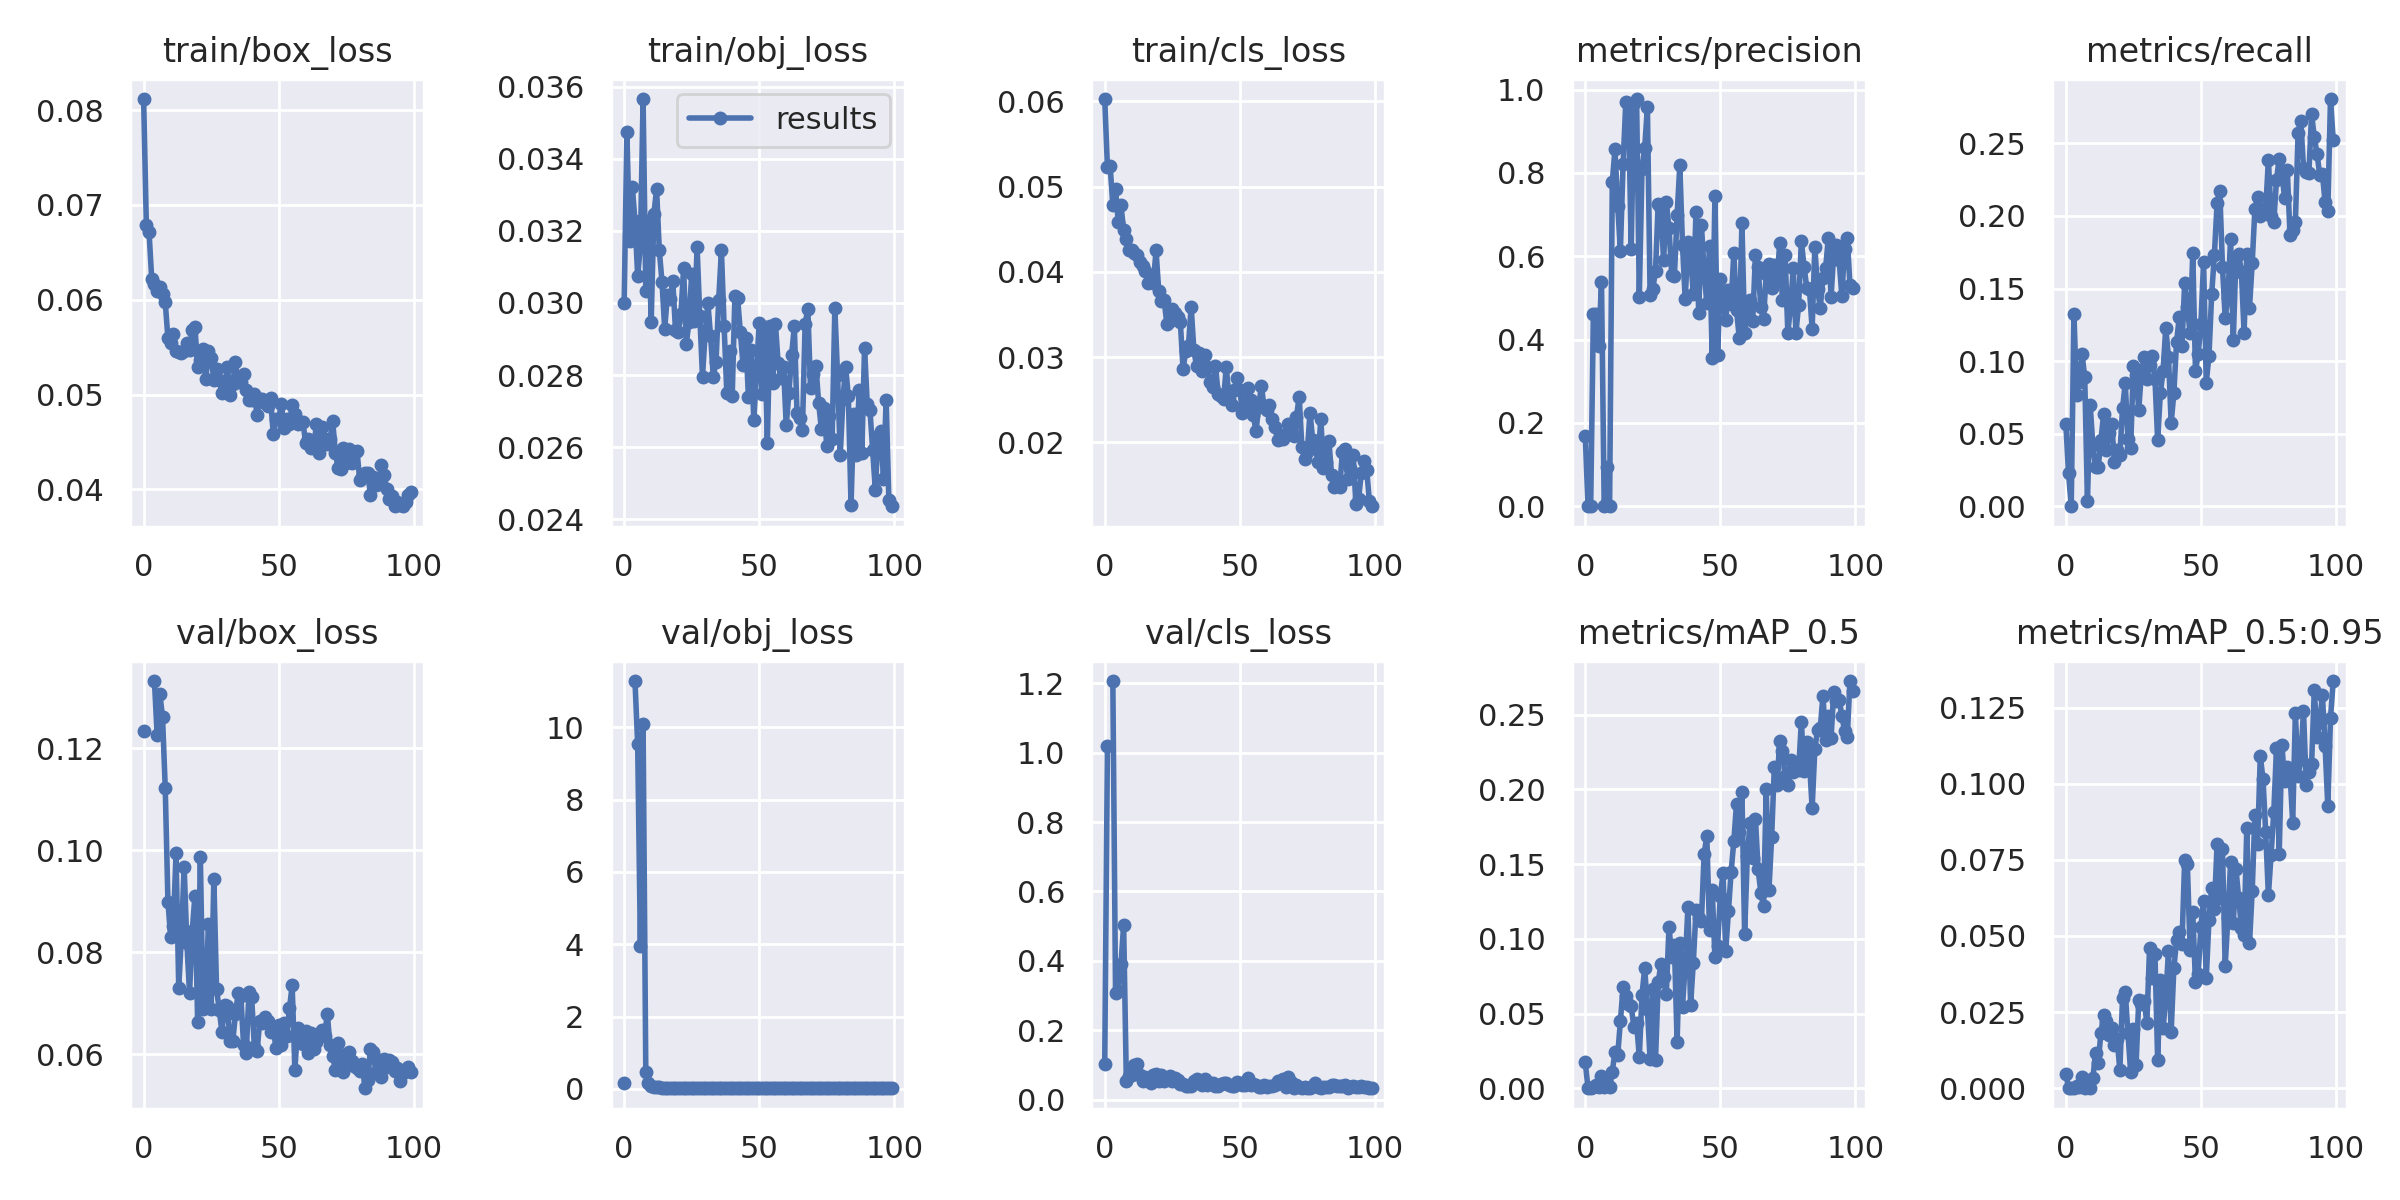

The file beside this chart, header and first rows:
epoch, train/box_loss, train/obj_loss, train/cls_loss, metrics/precision, metrics/recall, metrics/mAP_0.5, metrics/mAP_0.5:0.95, val/box_loss, val/obj_loss, val/cls_loss, x/lr0, x/lr1, x/lr2
0, 0.08116, 0.03001, 0.06026, 0.1686, 0.05664, 0.01733, 0.004818, 0.1235, 0.1659, 0.1027, 0.0847, 0.0017, 0.0017
1, 0.0679, 0.03473, 0.05225, 0.0001502, 0.0226, 9.0791e-05, 3.18e-05, nan, nan, 1.02, 0.06847, 0.003468, 0.003468
2, 0.06714, 0.03171, 0.05239, 0, 0, 0, 0, nan, nan, nan, 0.05221, 0.005205, 0.005205
3, 0.06216, 0.03322, 0.04782, 0.4622, 0.1327, 0.0006054, 0.000204, nan, nan, 1.206, 0.03591, 0.006908, 0.006908
4, 0.06167, 0.03228, 0.04971, 0.4619, 0.07692, 0.002033, 0.0007877, 0.1332, 11.28, 0.3087, 0.01958, 0.00858, 0.00858
5, 0.06087, 0.03074, 0.04589, 0.3852, 0.08532, 0.0008207, 0.0002707, 0.1227, 9.523, 0.3145, 0.00955, 0.00955, 0.00955
6, 0.06132, 0.0316, 0.0478, 0.5393, 0.1049, 0.008122, 0.003747, 0.1307, 3.952, 0.3903, 0.00955, 0.00955, 0.00955
7, 0.06056, 0.03565, 0.04487, 0.0006588, 0.08881, 0.0006144, 0.0002, 0.1261, 10.08, 0.5027, 0.00946, 0.00946, 0.00946
8, 0.05973, 0.03032, 0.04382, 0.09375, 0.003846, 0.003042, 0.0004375, 0.1122, 0.478, 0.05376, 0.00937, 0.00937, 0.00937
9, 0.05593, 0.03227, 0.04251, 0.0006641, 0.07009, 0.0005512, 0.0001402, 0.08989, 0.1752, 0.06792, 0.00928, 0.00928, 0.00928
10, 0.05545, 0.02948, 0.04258, 0.778, 0.04231, 0.01114, 0.003205, 0.083, 0.09196, 0.07188, 0.00919, 0.00919, 0.00919
11, 0.05641, 0.03247, 0.04219, 0.857, 0.02692, 0.02443, 0.01167, 0.08509, 0.04539, 0.0999, 0.0091, 0.0091, 0.0091
12, 0.05458, 0.03316, 0.04201, 0.7214, 0.02692, 0.02213, 0.008419, 0.09939, 0.05476, 0.1031, 0.00901, 0.00901, 0.00901
13, 0.05448, 0.03146, 0.04119, 0.6126, 0.04546, 0.04481, 0.0183, 0.07303, 0.052, 0.07248, 0.00892, 0.00892, 0.00892
14, 0.05433, 0.03059, 0.04068, 0.8211, 0.06369, 0.0678, 0.02405, 0.0831, 0.03179, 0.0543, 0.00883, 0.00883, 0.00883
15, 0.05458, 0.02928, 0.04014, 0.9704, 0.03846, 0.06148, 0.02224, 0.09678, 0.03582, 0.0654, 0.00874, 0.00874, 0.00874
16, 0.05546, 0.03021, 0.03874, 0.9667, 0.05042, 0.05629, 0.01736, 0.0818, 0.02962, 0.06236, 0.00865, 0.00865, 0.00865
17, 0.05473, 0.03011, 0.03937, 0.6168, 0.05658, 0.05473, 0.01986, 0.07197, 0.02478, 0.04884, 0.00856, 0.00856, 0.00856
18, 0.05678, 0.0306, 0.03871, 0.9679, 0.03077, 0.04116, 0.01405, 0.08419, 0.01787, 0.07135, 0.00847, 0.00847, 0.00847
19, 0.05709, 0.02925, 0.04252, 0.9772, 0.03846, 0.04378, 0.01617, 0.0911, 0.02648, 0.07534, 0.00838, 0.00838, 0.00838
20, 0.05292, 0.02921, 0.03772, 0.5027, 0.0351, 0.02074, 0.005932, 0.06635, 0.02004, 0.05441, 0.00829, 0.00829, 0.00829
21, 0.05367, 0.02968, 0.0366, 0.8094, 0.06753, 0.06227, 0.02957, 0.09867, 0.01642, 0.07182, 0.0082, 0.0082, 0.0082
22, 0.05476, 0.03096, 0.03667, 0.8589, 0.08481, 0.08054, 0.03155, 0.06884, 0.02049, 0.05394, 0.00811, 0.00811, 0.00811
23, 0.05165, 0.02888, 0.0339, 0.9582, 0.04615, 0.0532, 0.01809, 0.07062, 0.02114, 0.05906, 0.00802, 0.00802, 0.00802
24, 0.05461, 0.02948, 0.0342, 0.5069, 0.04018, 0.01939, 0.005241, 0.08561, 0.01869, 0.06893, 0.00793, 0.00793, 0.00793
25, 0.05388, 0.03081, 0.03561, 0.5212, 0.09645, 0.06668, 0.01942, 0.06888, 0.02304, 0.05271, 0.00784, 0.00784, 0.00784
26, 0.05149, 0.0295, 0.03517, 0.5652, 0.09015, 0.01861, 0.007671, 0.09445, 0.01944, 0.06177, 0.00775, 0.00775, 0.00775
27, 0.05273, 0.03155, 0.03475, 0.7261, 0.06661, 0.07105, 0.02889, 0.07281, 0.01826, 0.058, 0.00766, 0.00766, 0.00766
28, 0.05155, 0.02964, 0.03408, 0.714, 0.09238, 0.08286, 0.02782, 0.06863, 0.01912, 0.04617, 0.00757, 0.00757, 0.00757
29, 0.05019, 0.02796, 0.02859, 0.5901, 0.1026, 0.07421, 0.02881, 0.06431, 0.02278, 0.04538, 0.00748, 0.00748, 0.00748
30, 0.05085, 0.02919, 0.03075, 0.7303, 0.08786, 0.06306, 0.02138, 0.06972, 0.01793, 0.04062, 0.00739, 0.00739, 0.00739
31, 0.05285, 0.02999, 0.03135, 0.6669, 0.09735, 0.1082, 0.046, 0.06942, 0.01807, 0.04047, 0.0073, 0.0073, 0.0073
32, 0.04998, 0.02907, 0.03594, 0.5558, 0.1038, 0.08784, 0.03619, 0.06249, 0.01813, 0.04105, 0.00721, 0.00721, 0.00721
33, 0.05113, 0.02795, 0.03084, 0.5522, 0.08785, 0.09605, 0.04414, 0.06248, 0.01715, 0.05449, 0.00712, 0.00712, 0.00712
34, 0.05339, 0.02837, 0.02894, 0.698, 0.04555, 0.03081, 0.009272, 0.06784, 0.02087, 0.05845, 0.00703, 0.00703, 0.00703
35, 0.05127, 0.03009, 0.03052, 0.8182, 0.07774, 0.097, 0.03565, 0.07191, 0.01722, 0.05156, 0.00694, 0.00694, 0.00694
36, 0.05133, 0.03146, 0.02838, 0.6263, 0.09327, 0.0546, 0.01966, 0.07144, 0.01747, 0.04297, 0.00685, 0.00685, 0.00685
37, 0.05221, 0.02936, 0.0303, 0.4965, 0.1226, 0.08299, 0.02953, 0.06181, 0.01937, 0.0611, 0.00676, 0.00676, 0.00676
38, 0.05046, 0.0275, 0.02881, 0.6348, 0.1031, 0.121, 0.04497, 0.06024, 0.0182, 0.04204, 0.00667, 0.00667, 0.00667
39, 0.04939, 0.02866, 0.02707, 0.5987, 0.05738, 0.05598, 0.01861, 0.07218, 0.01772, 0.04719, 0.00658, 0.00658, 0.00658
40, 0.04946, 0.02743, 0.0265, 0.5089, 0.07789, 0.08402, 0.03938, 0.07111, 0.0171, 0.04771, 0.00649, 0.00649, 0.00649
41, 0.05001, 0.0302, 0.029, 0.706, 0.1133, 0.1191, 0.04856, 0.06142, 0.01765, 0.03942, 0.0064, 0.0064, 0.0064
42, 0.04788, 0.03013, 0.02573, 0.4636, 0.1301, 0.1136, 0.05135, 0.06051, 0.0204, 0.04016, 0.00631, 0.00631, 0.00631
43, 0.04953, 0.02921, 0.02546, 0.676, 0.1105, 0.1116, 0.04729, 0.06648, 0.01798, 0.04528, 0.00622, 0.00622, 0.00622
44, 0.04955, 0.02828, 0.02508, 0.5648, 0.1539, 0.1568, 0.075, 0.06616, 0.01818, 0.0485, 0.00613, 0.00613, 0.00613
45, 0.0491, 0.02904, 0.02882, 0.4867, 0.1373, 0.1686, 0.07366, 0.06727, 0.01701, 0.04824, 0.00604, 0.00604, 0.00604
46, 0.04879, 0.0274, 0.02525, 0.6239, 0.1192, 0.1061, 0.04542, 0.0664, 0.01957, 0.04395, 0.00595, 0.00595, 0.00595
47, 0.04961, 0.02869, 0.02443, 0.3567, 0.1745, 0.1325, 0.05784, 0.06431, 0.01773, 0.04057, 0.00586, 0.00586, 0.00586
48, 0.04584, 0.02674, 0.02614, 0.7434, 0.09327, 0.0879, 0.03473, 0.06507, 0.01911, 0.04009, 0.00577, 0.00577, 0.00577
49, 0.04742, 0.02811, 0.02757, 0.3623, 0.1049, 0.09534, 0.03748, 0.06116, 0.02003, 0.05112, 0.00568, 0.00568, 0.00568
50, 0.04747, 0.02946, 0.02618, 0.5451, 0.1253, 0.1285, 0.05298, 0.06563, 0.01636, 0.04832, 0.00559, 0.00559, 0.00559
51, 0.04898, 0.02747, 0.02351, 0.4869, 0.1685, 0.1439, 0.06165, 0.06174, 0.01833, 0.04273, 0.0055, 0.0055, 0.0055
52, 0.0465, 0.02932, 0.02447, 0.4465, 0.08522, 0.09193, 0.03619, 0.06614, 0.0204, 0.04318, 0.00541, 0.00541, 0.00541
53, 0.04746, 0.02613, 0.02642, 0.5185, 0.1037, 0.1182, 0.05529, 0.06353, 0.01969, 0.06176, 0.00532, 0.00532, 0.00532
54, 0.04691, 0.02936, 0.02493, 0.4845, 0.146, 0.1448, 0.06587, 0.06902, 0.01793, 0.04341, 0.00523, 0.00523, 0.00523
55, 0.04895, 0.02778, 0.02323, 0.6086, 0.173, 0.1653, 0.0589, 0.07346, 0.01638, 0.04498, 0.00514, 0.00514, 0.00514
56, 0.04797, 0.02943, 0.0213, 0.4714, 0.2086, 0.1904, 0.08027, 0.05692, 0.0166, 0.04322, 0.00505, 0.00505, 0.00505
57, 0.04688, 0.02834, 0.0242, 0.4048, 0.2174, 0.1717, 0.06235, 0.0651, 0.0163, 0.03758, 0.00496, 0.00496, 0.00496
58, 0.04713, 0.02791, 0.02666, 0.6804, 0.1651, 0.198, 0.07869, 0.06237, 0.01677, 0.03794, 0.00487, 0.00487, 0.00487
59, 0.04707, 0.02823, 0.02417, 0.4154, 0.1299, 0.1033, 0.0401, 0.06202, 0.01835, 0.04178, 0.00478, 0.00478, 0.00478
... 40 more rows
